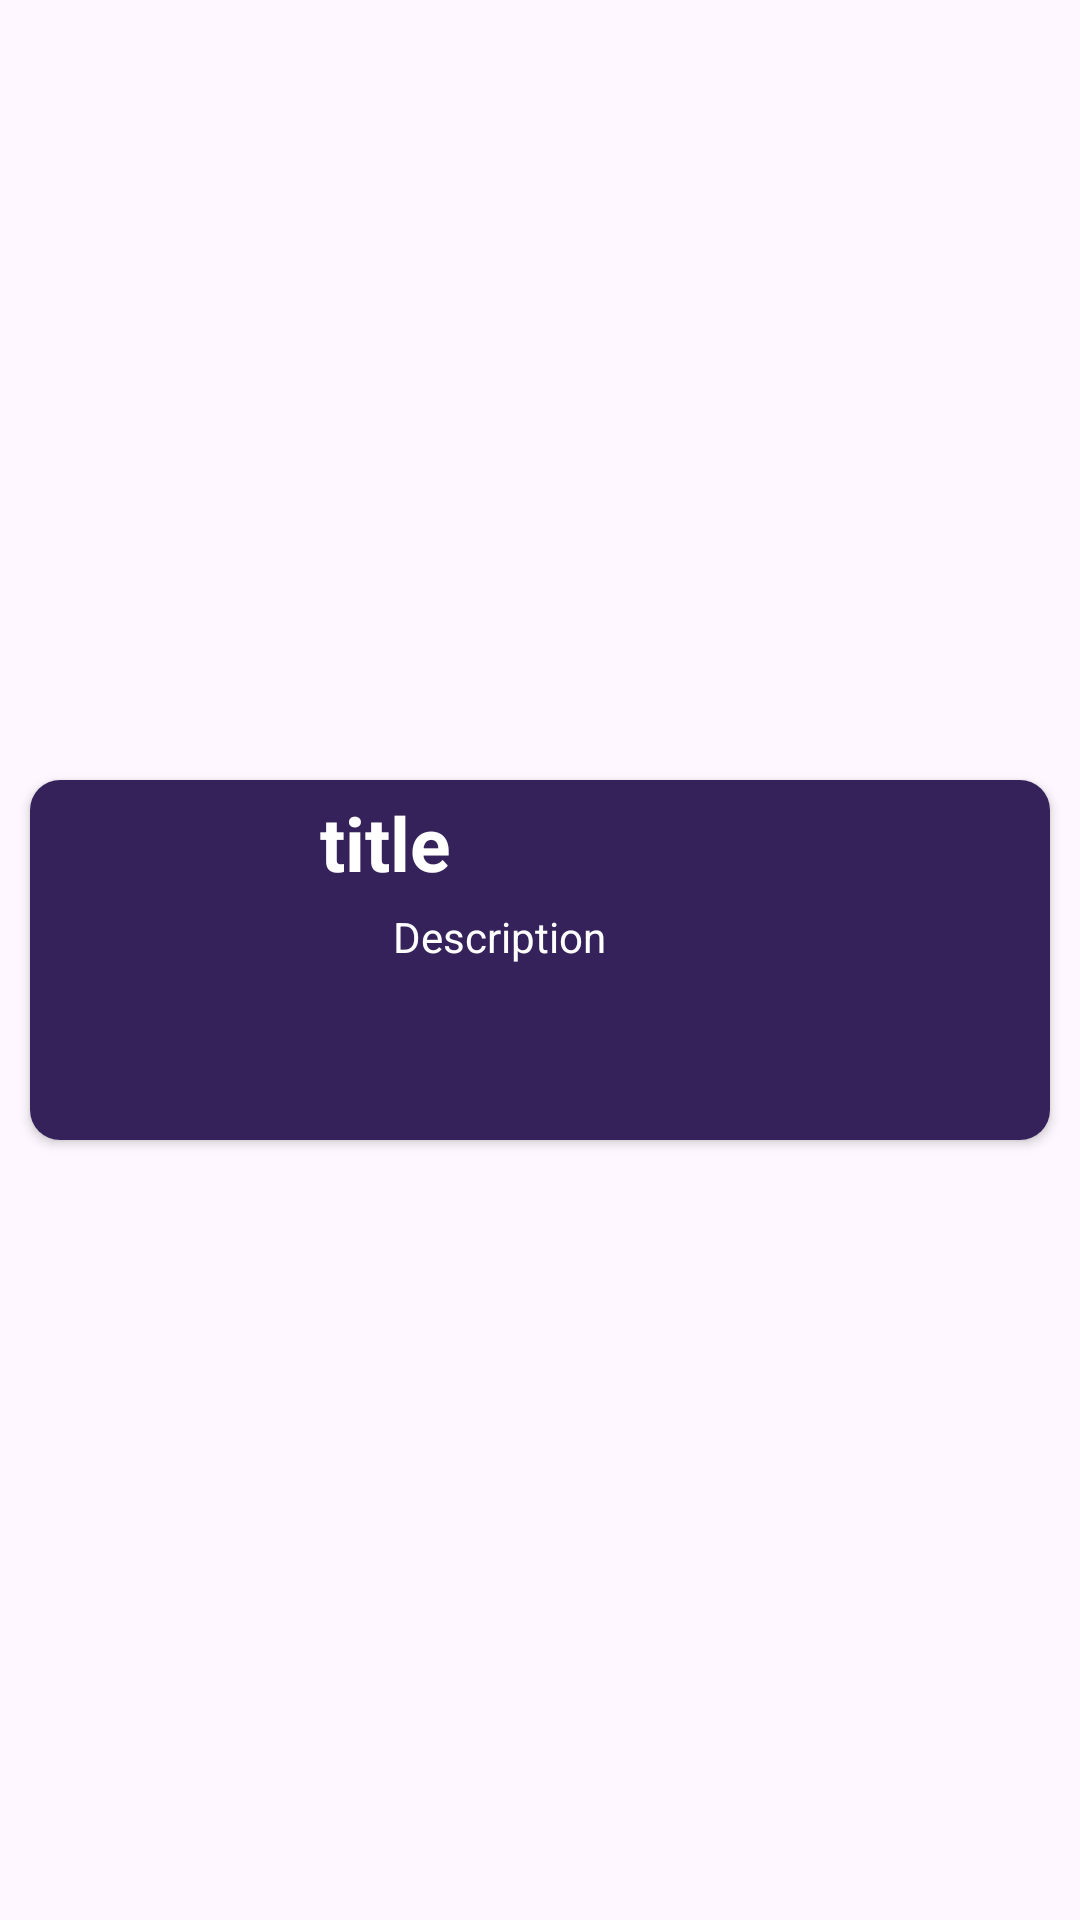

Android layout source for this screen:
<!-- AndroidManifest.xml: application theme Theme.EnvironmentalStudies -->
<!-- res/layout/download_item.xml -->
<?xml version="1.0" encoding="utf-8"?>
<androidx.constraintlayout.widget.ConstraintLayout xmlns:android="http://schemas.android.com/apk/res/android"
    xmlns:app="http://schemas.android.com/apk/res-auto"
    android:layout_width="match_parent"
    android:layout_height="wrap_content">

    <androidx.cardview.widget.CardView
        android:id="@+id/cardView3"
        android:layout_width="match_parent"
        android:layout_height="120dp"
        app:cardCornerRadius="10dp"
        android:layout_margin="10dp"
        app:layout_constraintBottom_toBottomOf="parent"
        app:layout_constraintEnd_toEndOf="parent"
        app:layout_constraintStart_toStartOf="parent"
        app:layout_constraintTop_toTopOf="parent">

        <androidx.constraintlayout.widget.ConstraintLayout
            android:layout_width="match_parent"
            android:layout_height="wrap_content"
            android:background="#36225A"
            >

            <ImageView
                android:id="@+id/img_pdf"
                android:layout_width="67dp"
                android:layout_height="121dp"
                android:layout_marginStart="10dp"
                android:src="@drawable/pdf"
                app:layout_constraintBottom_toBottomOf="parent"
                app:layout_constraintStart_toStartOf="parent"
                app:layout_constraintTop_toTopOf="parent" />

            <TextView
                android:id="@+id/tx_pdf_title"
                android:layout_width="200dp"
                android:layout_height="wrap_content"
                android:layout_marginTop="4dp"
                android:text="title"
                android:textColor="@color/white"
                android:textSize="25sp"
                android:textStyle="bold"
                app:layout_constraintEnd_toEndOf="parent"
                app:layout_constraintHorizontal_bias="0.312"
                app:layout_constraintStart_toEndOf="@+id/img_pdf"
                app:layout_constraintTop_toTopOf="parent" />

            <TextView
                android:id="@+id/tx_pdf_desc"
                android:layout_width="200dp"
                android:layout_height="wrap_content"
                android:layout_marginStart="44dp"
                android:layout_marginTop="5dp"
                android:text="Description"
                android:textColor="@color/white"
                app:layout_constraintStart_toEndOf="@+id/img_pdf"
                app:layout_constraintTop_toBottomOf="@+id/tx_pdf_title" />


        </androidx.constraintlayout.widget.ConstraintLayout>
    </androidx.cardview.widget.CardView>

</androidx.constraintlayout.widget.ConstraintLayout>
<!-- resources referenced by this layout -->
<resources>
  <color name="white">#FFFFFFFF</color>
  <style name="Theme.EnvironmentalStudies" parent="Base.Theme.EnvironmentalStudies" />
  <style name="Base.Theme.EnvironmentalStudies" parent="Theme.Material3.DayNight.NoActionBar">
          
          
      </style>
</resources>
